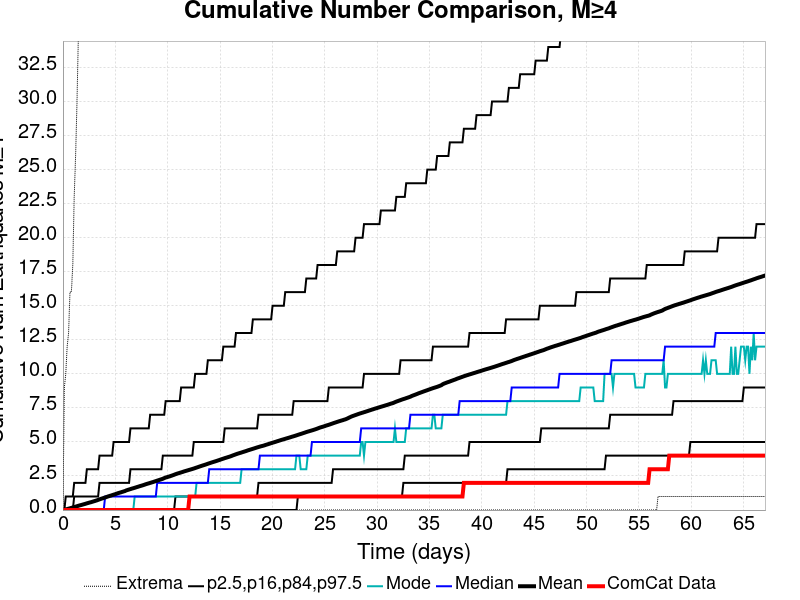

Source data for this figure (header and first rows):
Time (days), ComCat Data, Simulation Mean, Simulation Median, Simulation Mode, Simulation Minimum, Simulation Maximum, 2.5 %-ile, 16 %-ile, 84 %-ile, 97.5 %-ile
0.0, 0.0, 0.0, 0.0, 0.0, 0.0, 0.0, 0.0, 0.0, 0.0, 0.0
0.1344, 0.0, 0.024, 0.0, 0.0, 0.0, 9.0, 0.0, 0.0, 0.0, 0.0
0.2687, 0.0, 0.049, 0.0, 0.0, 0.0, 10.0, 0.0, 0.0, 0.0, 1.0
0.4031, 0.0, 0.0741, 0.0, 0.0, 0.0, 12.0, 0.0, 0.0, 0.0, 1.0
0.5374, 0.0, 0.1027, 0.0, 0.0, 0.0, 13.0, 0.0, 0.0, 0.0, 1.0
0.6718, 0.0, 0.1305, 0.0, 0.0, 0.0, 16.0, 0.0, 0.0, 0.0, 1.0
0.8061, 0.0, 0.1592, 0.0, 0.0, 0.0, 16.0, 0.0, 0.0, 0.0, 1.0
0.9405, 0.0, 0.1893, 0.0, 0.0, 0.0, 18.0, 0.0, 0.0, 0.0, 1.0
1.075, 0.0, 0.2172, 0.0, 0.0, 0.0, 23.0, 0.0, 0.0, 1.0, 2.0
1.209, 0.0, 0.2509, 0.0, 0.0, 0.0, 26.0, 0.0, 0.0, 1.0, 2.0
1.344, 0.0, 0.2824, 0.0, 0.0, 0.0, 30.0, 0.0, 0.0, 1.0, 2.0
1.478, 0.0, 0.3156, 0.0, 0.0, 0.0, 35.0, 0.0, 0.0, 1.0, 2.0
1.612, 0.0, 0.3459, 0.0, 0.0, 0.0, 39.0, 0.0, 0.0, 1.0, 2.0
1.747, 0.0, 0.3721, 0.0, 0.0, 0.0, 40.0, 0.0, 0.0, 1.0, 2.0
1.881, 0.0, 0.4008, 0.0, 0.0, 0.0, 42.0, 0.0, 0.0, 1.0, 2.0
2.015, 0.0, 0.4304, 0.0, 0.0, 0.0, 53.0, 0.0, 0.0, 1.0, 2.0
2.15, 0.0, 0.4614, 0.0, 0.0, 0.0, 57.0, 0.0, 0.0, 1.0, 2.0
2.284, 0.0, 0.4934, 0.0, 0.0, 0.0, 60.0, 0.0, 0.0, 1.0, 3.0
2.418, 0.0, 0.5236, 0.0, 0.0, 0.0, 62.0, 0.0, 0.0, 1.0, 3.0
2.553, 0.0, 0.5531, 0.0, 0.0, 0.0, 63.0, 0.0, 0.0, 1.0, 3.0
2.687, 0.0, 0.5786, 0.0, 0.0, 0.0, 65.0, 0.0, 0.0, 1.0, 3.0
2.821, 0.0, 0.6122, 0.0, 0.0, 0.0, 68.0, 0.0, 0.0, 1.0, 3.0
2.956, 0.0, 0.6442, 0.0, 0.0, 0.0, 71.0, 0.0, 0.0, 1.0, 3.0
3.09, 0.0, 0.6753, 0.0, 0.0, 0.0, 72.0, 0.0, 0.0, 1.0, 3.0
3.224, 0.0, 0.7088, 0.0, 0.0, 0.0, 75.0, 0.0, 0.0, 1.0, 3.0
3.359, 0.0, 0.7473, 0.0, 0.0, 0.0, 77.0, 0.0, 0.0, 1.0, 3.0
3.493, 0.0, 0.7859, 0.0, 0.0, 0.0, 79.0, 0.0, 0.0, 2.0, 4.0
3.627, 0.0, 0.8217, 0.0, 0.0, 0.0, 79.0, 0.0, 0.0, 2.0, 4.0
3.762, 0.0, 0.8564, 0.0, 0.0, 0.0, 81.0, 0.0, 0.0, 2.0, 4.0
3.896, 0.0, 0.8912, 0.0, 0.0, 0.0, 85.0, 0.0, 0.0, 2.0, 4.0
4.031, 0.0, 0.9227, 1.0, 0.0, 0.0, 85.0, 0.0, 0.0, 2.0, 4.0
4.165, 0.0, 0.9601, 1.0, 0.0, 0.0, 89.0, 0.0, 0.0, 2.0, 4.0
4.299, 0.0, 0.9972, 1.0, 0.0, 0.0, 89.0, 0.0, 0.0, 2.0, 4.0
4.434, 0.0, 1.031, 1.0, 0.0, 0.0, 90.0, 0.0, 0.0, 2.0, 4.0
4.568, 0.0, 1.062, 1.0, 0.0, 0.0, 90.0, 0.0, 0.0, 2.0, 4.0
4.702, 0.0, 1.095, 1.0, 0.0, 0.0, 91.0, 0.0, 0.0, 2.0, 4.0
4.837, 0.0, 1.129, 1.0, 0.0, 0.0, 91.0, 0.0, 0.0, 2.0, 5.0
4.971, 0.0, 1.161, 1.0, 0.0, 0.0, 91.0, 0.0, 0.0, 2.0, 5.0
5.105, 0.0, 1.198, 1.0, 0.0, 0.0, 93.0, 0.0, 0.0, 2.0, 5.0
5.24, 0.0, 1.235, 1.0, 0.0, 0.0, 94.0, 0.0, 0.0, 2.0, 5.0
5.374, 0.0, 1.267, 1.0, 0.0, 0.0, 94.0, 0.0, 0.0, 2.0, 5.0
5.508, 0.0, 1.297, 1.0, 0.0, 0.0, 97.0, 0.0, 0.0, 2.0, 5.0
5.643, 0.0, 1.33, 1.0, 0.0, 0.0, 97.0, 0.0, 0.0, 2.0, 5.0
5.777, 0.0, 1.362, 1.0, 0.0, 0.0, 98.0, 0.0, 0.0, 2.0, 5.0
5.911, 0.0, 1.393, 1.0, 0.0, 0.0, 99.0, 0.0, 0.0, 2.0, 5.0
6.046, 0.0, 1.442, 1.0, 0.0, 0.0, 131.0, 0.0, 0.0, 2.0, 5.0
6.18, 0.0, 1.476, 1.0, 0.0, 0.0, 160.0, 0.0, 0.0, 2.0, 5.0
6.315, 0.0, 1.51, 1.0, 0.0, 0.0, 178.0, 0.0, 0.0, 2.0, 5.0
6.449, 0.0, 1.542, 1.0, 0.0, 0.0, 186.0, 0.0, 0.0, 3.0, 6.0
6.583, 0.0, 1.574, 1.0, 0.0, 0.0, 193.0, 0.0, 0.0, 3.0, 6.0
6.718, 0.0, 1.604, 1.0, 0.0, 0.0, 200.0, 0.0, 0.0, 3.0, 6.0
6.852, 0.0, 1.635, 1.0, 1.0, 0.0, 211.0, 0.0, 0.0, 3.0, 6.0
6.986, 0.0, 1.668, 1.0, 1.0, 0.0, 218.0, 0.0, 0.0, 3.0, 6.0
7.121, 0.0, 1.701, 1.0, 1.0, 0.0, 221.0, 0.0, 0.0, 3.0, 6.0
7.255, 0.0, 1.734, 1.0, 1.0, 0.0, 227.0, 0.0, 0.0, 3.0, 6.0
7.389, 0.0, 1.766, 1.0, 1.0, 0.0, 229.0, 0.0, 0.0, 3.0, 6.0
7.524, 0.0, 1.796, 1.0, 1.0, 0.0, 232.0, 0.0, 0.0, 3.0, 6.0
7.658, 0.0, 1.828, 1.0, 1.0, 0.0, 238.0, 0.0, 0.0, 3.0, 6.0
7.792, 0.0, 1.864, 1.0, 1.0, 0.0, 242.0, 0.0, 0.0, 3.0, 6.0
7.927, 0.0, 1.901, 1.0, 1.0, 0.0, 246.0, 0.0, 0.0, 3.0, 6.0
... 440 more rows
